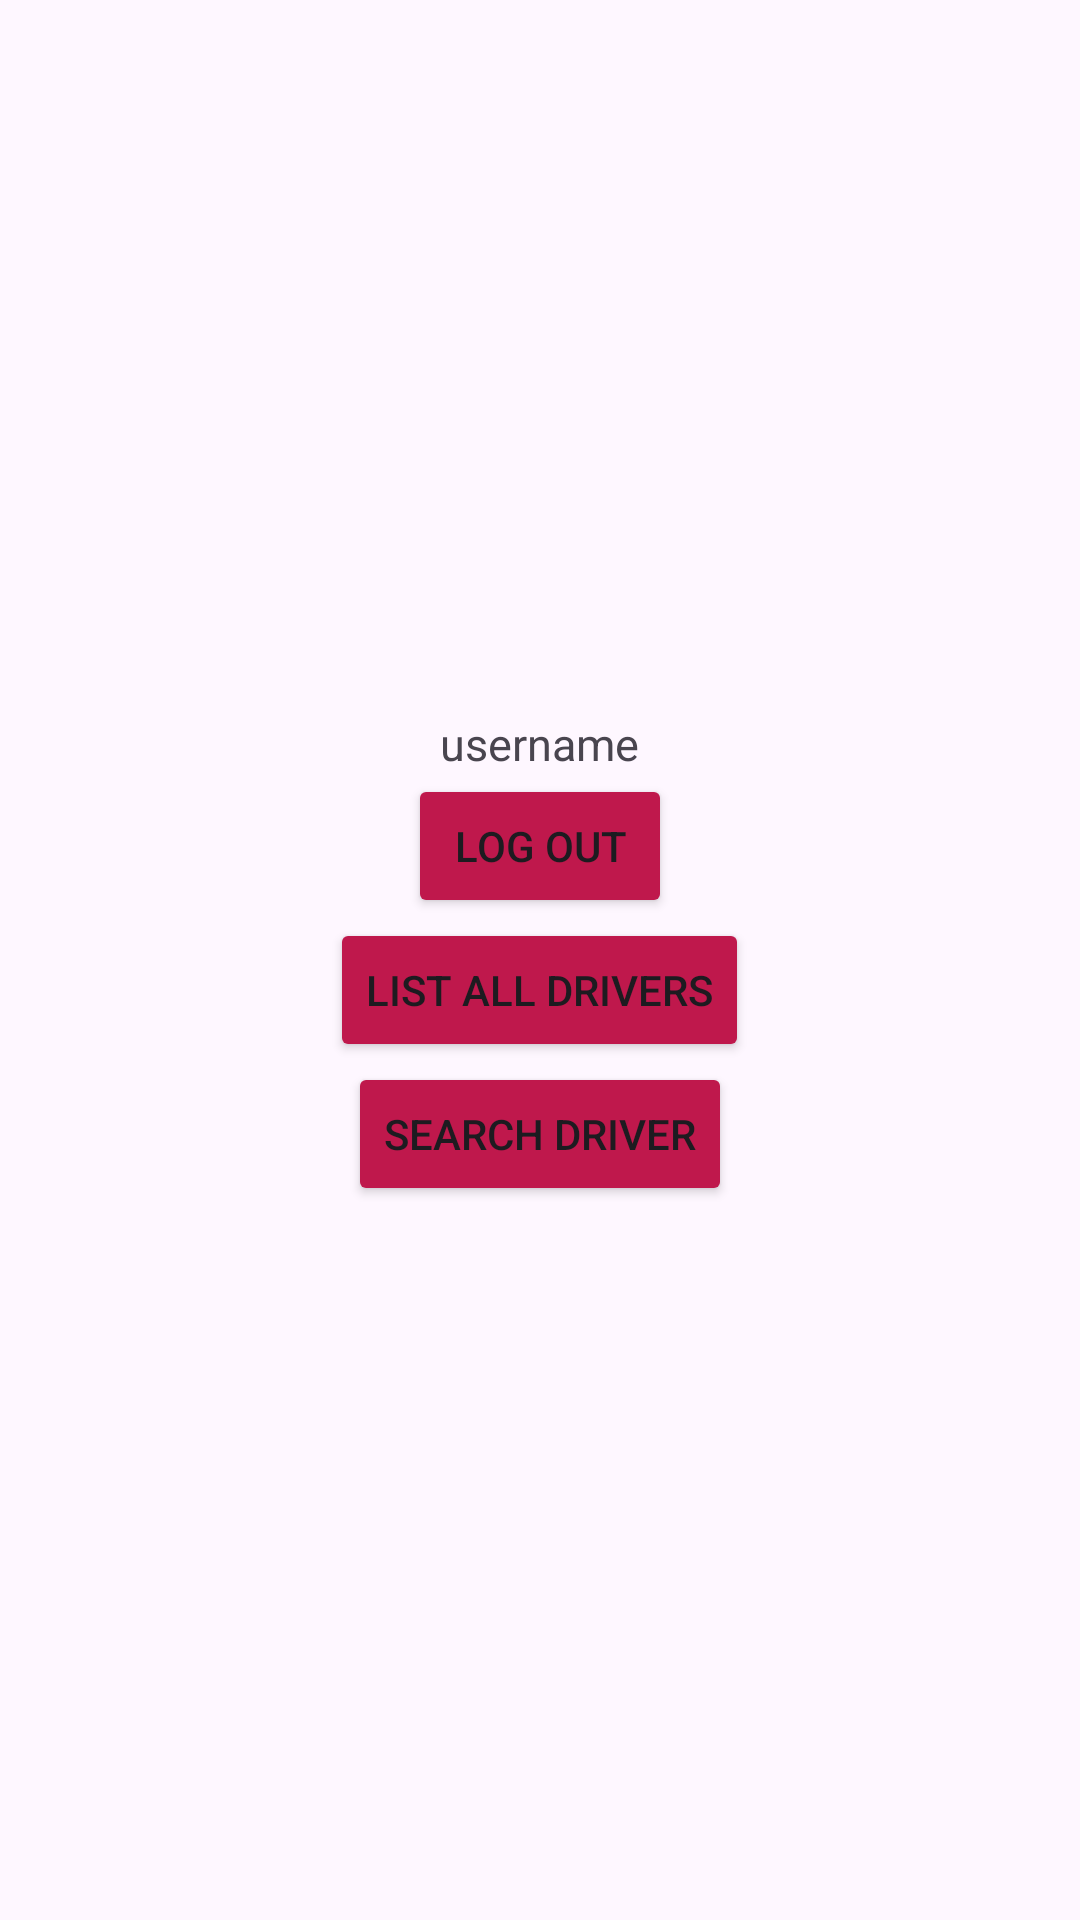

Android layout source for this screen:
<!-- AndroidManifest.xml: application theme Theme.MotoGP -->
<!-- res/layout/activity_main.xml -->
<?xml version="1.0" encoding="utf-8"?>
<LinearLayout
    xmlns:android="http://schemas.android.com/apk/res/android"
    xmlns:app="http://schemas.android.com/apk/res-auto"
    xmlns:tools="http://schemas.android.com/tools"
    android:layout_width="match_parent"
    android:layout_height="match_parent"
    android:orientation="vertical"
    android:layout_margin="10dp"
    android:gravity="center">







    <TextView
        android:id="@+id/txtUsername"
        android:layout_width="wrap_content"
        android:layout_height="wrap_content"
        android:text="username"
        android:textSize="15dp" />

    <Button
        android:id="@+id/btnLogout"
        android:layout_width="wrap_content"
        android:layout_height="wrap_content"
        android:backgroundTint="@color/project_color"
        android:text="Log out" />



        <Button
            android:id="@+id/btnListAllDrivers"
            android:layout_width="wrap_content"
            android:layout_height="wrap_content"
            android:backgroundTint="@color/project_color"
            android:text="List all Drivers" />

        <Button
            android:id="@+id/btnSearchDriver"
            android:layout_width="wrap_content"
            android:layout_height="wrap_content"
            android:backgroundTint="@color/project_color"
            android:text="Search Driver" />

</LinearLayout>
<!-- resources referenced by this layout -->
<resources>
  <color name="project_color">#BF184C</color>
  <style name="Theme.MotoGP" parent="Base.Theme.MotoGP" />
  <style name="Base.Theme.MotoGP" parent="Theme.Material3.DayNight.NoActionBar">
          
          
      </style>
</resources>
